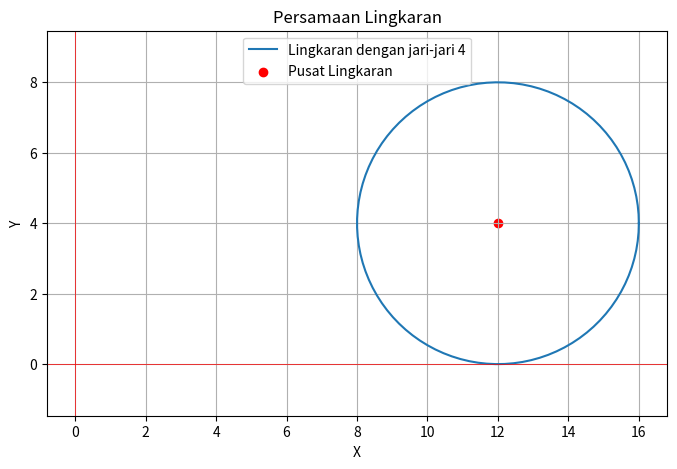

Recreate this plot in Python.
import numpy as np  # Mengimpor pustaka numpy untuk perhitungan numerik
import matplotlib.pyplot as plt  # Mengimpor pustaka matplotlib untuk plotting grafik

# Parameter lingkaran
jari_jari = 4  # Menentukan jari-jari lingkaran
a, b = 12, 4  # Koordinat pusat lingkaran

# Menghitung titik-titik lingkaran
theta = np.linspace(0, 2 * np.pi, 100)  # Membuat array sudut dari 0 hingga 2π
x = a + jari_jari * np.cos(theta)  # Menghitung koordinat x titik membentuk lingkaran
y = b + jari_jari * np.sin(theta)  # Menghitung koordinat y titik membentuk lingkaran

# Plot lingkaran
plt.figure(figsize=(8, 5))  # Mengatur ukuran figure
plt.plot(x, y, label=f'Lingkaran dengan jari-jari {jari_jari}')  # Menggambar lingkaran
plt.scatter(a, b, color='red', label='Pusat Lingkaran')  # Menandai pusat lingkaran
plt.axhline(0, color='red', lw=0.5)  # Menambahkan garis horizontal di y=0
plt.axvline(0, color='red', lw=0.5)  # Menambahkan garis vertikal di x=0

# Memberi label
plt.xlabel("X")  # Menambahkan label sumbu x
plt.ylabel("Y")  # Menambahkan label sumbu y
plt.title("Persamaan Lingkaran")  # Menambahkan judul grafik

plt.legend()  # Menampilkan legenda
plt.grid(True)  # Menampilkan grid
plt.axis("equal")  # Mengatur skala sumbu agar sama
plt.show()  # Menampilkan grafik
